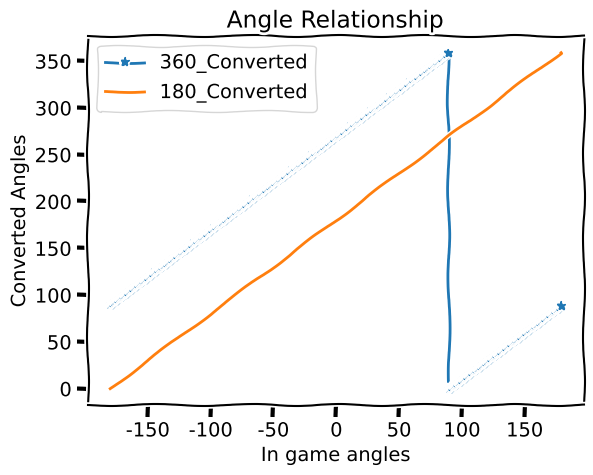

Here is the Python script that generated this plot:
from matplotlib import pyplot as plt
import numpy as np
from random import choice


def angleTranslate(dest_ang):
    if dest_ang > -90:  # 179 to -179
        dest_yaw = dest_ang - 90
    else:
        dest_yaw = dest_ang + 270

    return dest_yaw


def angleTranslate_180(angle):
    return angle + 180


def angleTranslate360(angle):
    if angle < 0:
        angle = 360 + angle
    return angle


if __name__ == '__main__':
    angles = np.arange(-180, 180, 1)
    angles_translated = list(map(angleTranslate, angles))
    angles_translated_180 = list(map(angleTranslate_180, angles))
    angles_translated_full = list(map(angleTranslate360, angles_translated))

    plt.xkcd()
    # plt_style = choice(list(plt.style.available))
    # plt.style.use(plt_style)
    plt.tight_layout()
    plt.plot(angles, angles_translated_full, label='360_Converted', marker='*')
    plt.plot(angles, angles_translated_180, label='180_Converted')
    plt.xlabel("In game angles")
    plt.ylabel("Converted Angles")
    plt.title("Angle Relationship")
    # plt.subtitle(plt_style)
    # plt.plot(angles, angles_translated, label="-90 Converted", marker='+')
    plt.legend()
    plt.grid()
    plt.show()
